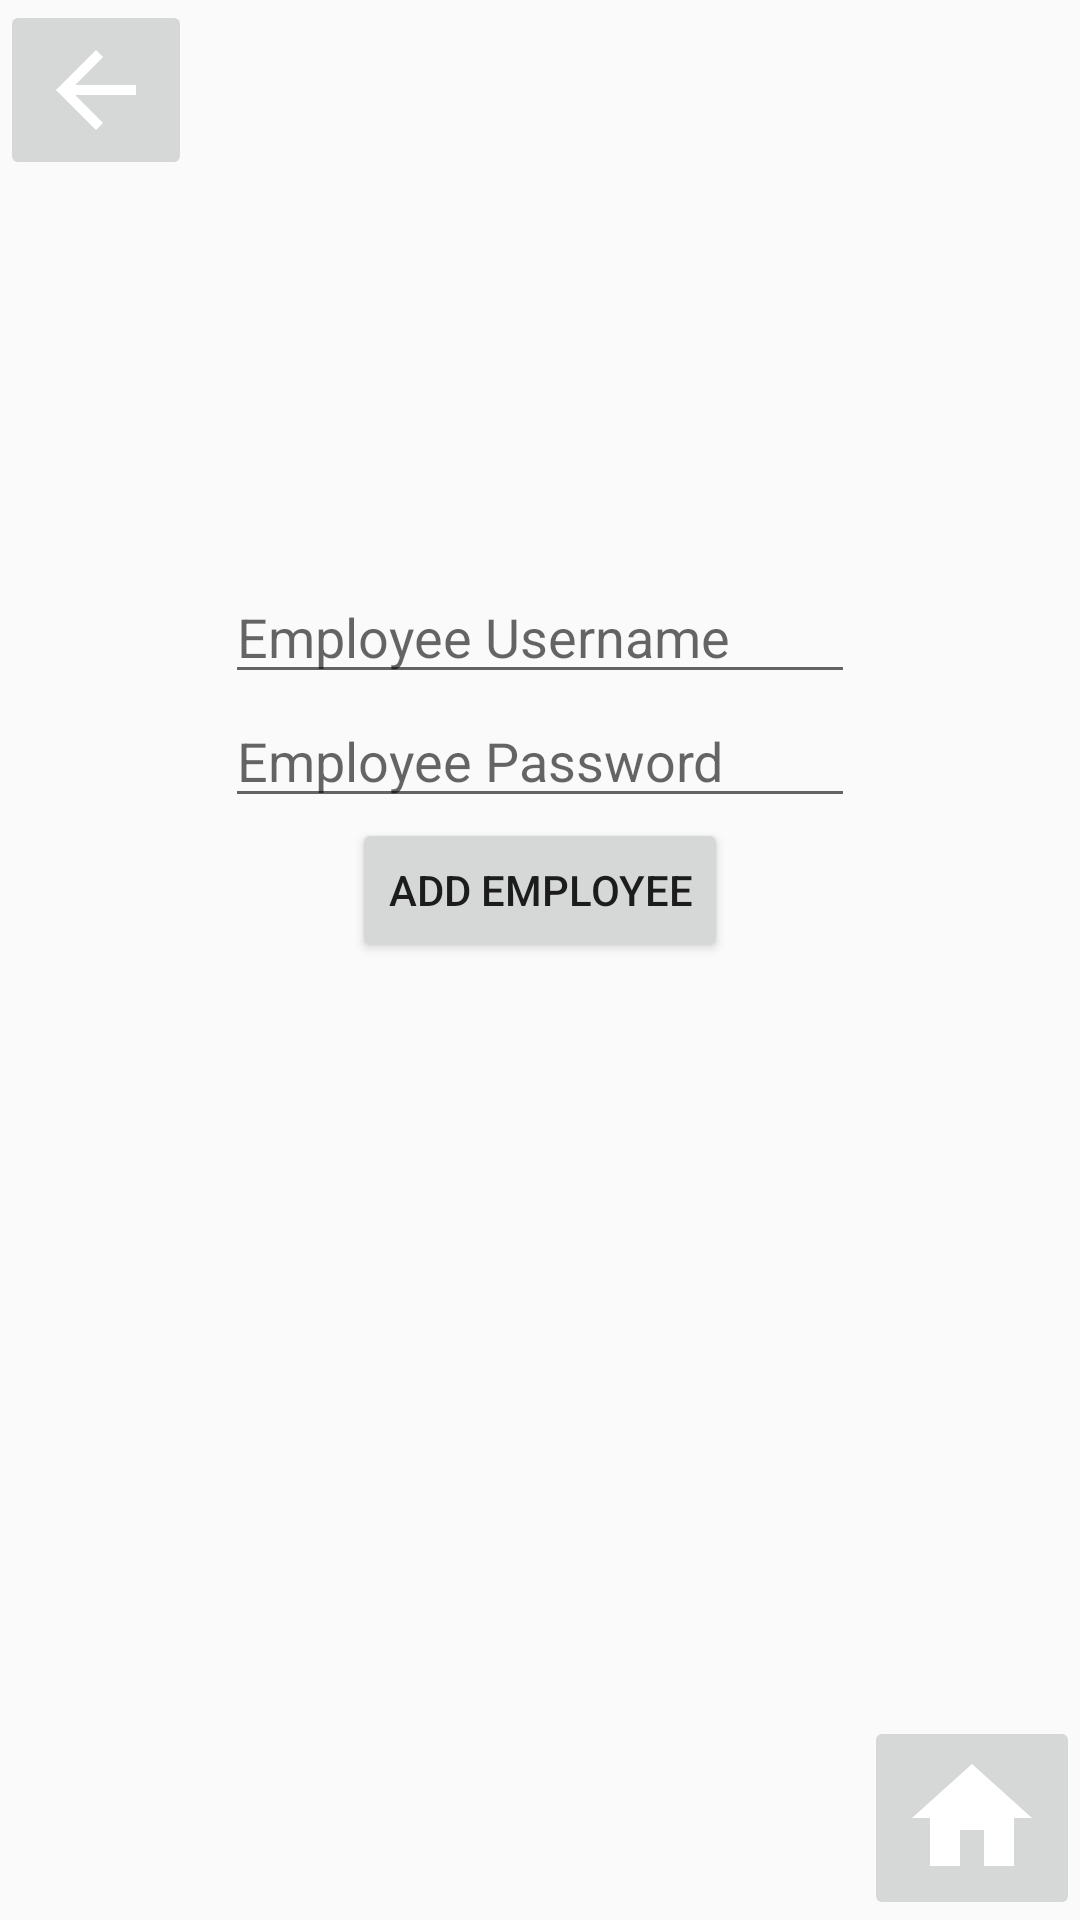

Layout XML and referenced resources for this Android screen:
<!-- AndroidManifest.xml: application theme AppTheme -->
<!-- res/layout/activity_add_employee.xml -->
<?xml version="1.0" encoding="utf-8"?>
<RelativeLayout xmlns:android="http://schemas.android.com/apk/res/android"
    android:layout_width="match_parent" android:layout_height="match_parent"
    android:id="@+id/addItem"
    android:layout_gravity="center_vertical">
    <ImageButton
        android:layout_width="wrap_content"
        android:layout_height="wrap_content"
        android:src="@drawable/ic_arrow_back_black_24dp"
        android:id="@+id/backbutton">

    </ImageButton>
    <ImageButton
        android:id="@+id/homebutton"
        android:layout_width="wrap_content"
        android:layout_height="wrap_content"
        android:src="@drawable/ic_home_black_24dp"
        android:layout_alignParentRight="true"
        android:layout_alignParentBottom="true">

    </ImageButton>


    <EditText
        android:id="@+id/employeenameet"
        android:layout_width="wrap_content"
        android:layout_height="wrap_content"
        android:ems="10"
        android:paddingTop="200dp"
        android:layout_centerHorizontal="true"
        android:inputType="textPersonName"
        android:hint="Employee Username" />

    <EditText

        android:id="@+id/employeepasswordet"
        android:layout_width="wrap_content"
        android:layout_height="wrap_content"
        android:layout_centerHorizontal="true"
        android:layout_below="@+id/employeenameet"
        android:hint="Employee Password"
        android:ems="10"/>

    <Button
        android:layout_width="wrap_content"
        android:layout_height="wrap_content"
        android:layout_below="@id/employeepasswordet"
        android:layout_centerHorizontal="true"
        android:id="@+id/addemployee"
        android:text="Add Employee" />
</RelativeLayout>
<!-- resources referenced by this layout -->
<resources>
  <!-- drawable ic_arrow_back_black_24dp (drawable) -->
  <vector xmlns:android="http://schemas.android.com/apk/res/android"
          android:width="40dp"
          android:height="40dp"
          android:viewportWidth="24.0"
          android:viewportHeight="24.0">
      <path
          android:fillColor="@color/White"
          android:pathData="M20,11H7.83l5.59,-5.59L12,4l-8,8 8,8 1.41,-1.41L7.83,13H20v-2z"/>
  </vector>
  <!-- drawable ic_home_black_24dp (drawable) -->
  <vector xmlns:android="http://schemas.android.com/apk/res/android"
          android:width="48dp"
          android:height="48dp"
          android:viewportWidth="24.0"
          android:viewportHeight="24.0">
      <path
          android:fillColor="@color/White"
          android:pathData="M10,20v-6h4v6h5v-8h3L12,3 2,12h3v8z"/>
  </vector>
  <style name="AppTheme" parent="Theme.AppCompat.Light.NoActionBar">
          
          <item name="colorPrimary">@color/colorPrimary</item>
          <item name="colorPrimaryDark">@color/colorPrimaryDark</item>
          <item name="colorAccent">@color/colorAccent</item>
      </style>
      style="@style/Widget.MaterialComponents.BottomAppBar"
  <color name="White">#FFF</color>
  <color name="colorPrimary">#6200EE</color>
  <color name="colorPrimaryDark">#3700B3</color>
  <color name="colorAccent">#03DAC5</color>
</resources>
